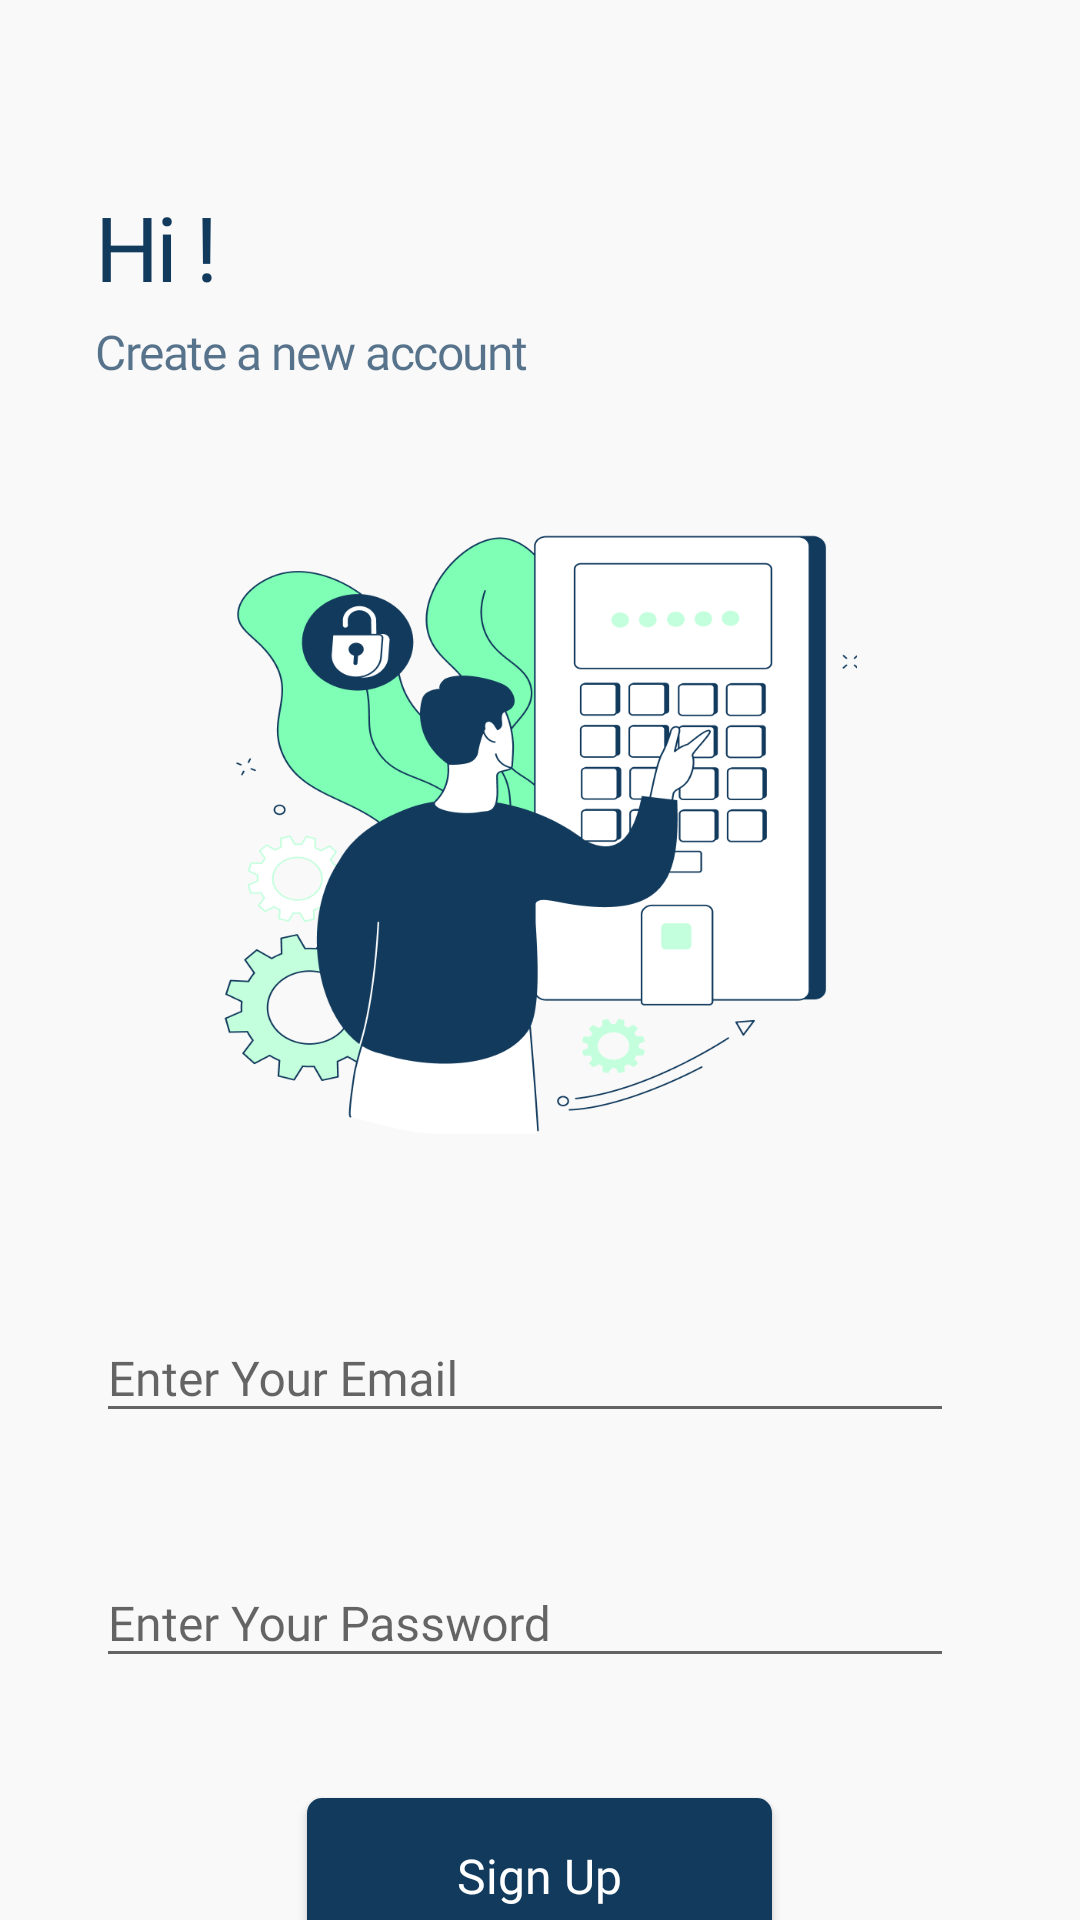

This screen was rendered from an Android layout file. Write that file and the resources it references.
<!-- AndroidManifest.xml: application theme Theme.ChatApplication -->
<!-- res/layout/activity_email_sign_up.xml -->
<?xml version="1.0" encoding="utf-8"?>
<RelativeLayout
    xmlns:android="http://schemas.android.com/apk/res/android"
    xmlns:app="http://schemas.android.com/apk/res-auto"
    xmlns:tools="http://schemas.android.com/tools"
    android:background="@color/colorPrimary"
    android:layout_width="match_parent"
    android:layout_height="match_parent"
    tools:context=".activities.EmailSignUpActivity">

    <LinearLayout
        android:orientation="vertical"
        android:background="@color/colorPrimary"
        android:layout_width="match_parent"
        android:layout_height="wrap_content">

        <androidx.appcompat.widget.AppCompatImageView
            android:id="@+id/ivBackFromVerify"
            android:layout_marginStart="@dimen/margin_medium_2"
            android:scaleType="centerCrop"
            app:srcCompat="@drawable/ic_baseline_arrow_back_24"
            android:layout_width="30dp"
            android:layout_height="30dp"/>
        <RelativeLayout
            android:layout_marginTop="@dimen/margin_xlarge"
            android:layout_marginLeft="@dimen/margin_xlarge"
            android:layout_marginRight="@dimen/margin_xlarge"
            android:layout_width="match_parent"
            android:layout_height="wrap_content">
            <androidx.appcompat.widget.AppCompatTextView
                android:id="@+id/tvHi"
                android:fontFamily="@font/yokiedemo_extrabold"
                android:text="@string/hi"
                android:letterSpacing="-0.03"
                android:textColor="@color/colorAccent"
                android:textSize="@dimen/text_30sp"
                android:layout_width="wrap_content"
                android:layout_height="wrap_content"/>

            <androidx.appcompat.widget.AppCompatTextView
                android:id="@+id/tvLoginToContinue"
                android:layout_below="@id/tvHi"
                android:layout_marginTop="@dimen/margin_small"
                android:fontFamily="@font/notosan_regular"
                android:text="@string/create_a_new_account"
                android:letterSpacing="-0.03"
                android:textColor="@color/colorLoginToContinue"
                android:textSize="@dimen/text_regular_2x"
                android:layout_width="wrap_content"
                android:layout_height="wrap_content"/>

            <androidx.appcompat.widget.AppCompatImageView
                android:id="@+id/ivVerifyLogo"
                android:layout_centerHorizontal="true"
                android:scaleType="fitCenter"
                android:layout_marginTop="@dimen/dimen_50dp"
                android:layout_below="@id/tvLoginToContinue"
                android:layout_marginBottom="@dimen/dimen_50dp"
                app:srcCompat="@drawable/verifty_logo"
                android:layout_width="270dp"
                android:layout_height="200dp"/>

            <com.google.android.material.textfield.TextInputLayout
                android:id="@+id/textInputLayoutEnterEmail"
                style="@style/Widget.Design.TextInputLayout"
                android:layout_below="@id/ivVerifyLogo"
                android:layout_marginEnd="10dp"
                app:hintTextAppearance="@style/HintTextAppearance"
                android:drawableTint="@color/colorSecondaryText"
                android:layout_width="match_parent"
                android:layout_height="wrap_content">

                <com.google.android.material.textfield.TextInputEditText
                    android:id="@+id/edtEmail"
                    android:drawableTint="@color/colorSecondaryText"
                    android:hint="Enter Your Email"
                    android:textColorHint="@color/colorPrimaryDark"
                    android:fontFamily="@font/yokie_demo_light"
                    android:textSize="@dimen/text_regular_2x"
                    android:textColor="@color/colorSecondaryText"
                    android:layout_width="match_parent"
                    android:layout_height="wrap_content"/>

            </com.google.android.material.textfield.TextInputLayout>


            <com.google.android.material.textfield.TextInputLayout
                android:id="@+id/textInputLayoutEnterEmailPassword"
                style="@style/Widget.Design.TextInputLayout"
                android:layout_below="@id/textInputLayoutEnterEmail"
                android:layout_marginEnd="10dp"
                android:layout_marginTop="@dimen/margin_xlarge"
                app:hintTextAppearance="@style/HintTextAppearance"
                android:drawableTint="@color/colorSecondaryText"
                android:layout_width="match_parent"
                android:layout_height="wrap_content">

                <com.google.android.material.textfield.TextInputEditText
                    android:id="@+id/edtEmailPassword"
                    android:inputType="number"
                    android:drawableTint="@color/colorSecondaryText"
                    android:hint="Enter Your Password"
                    android:textColorHint="@color/colorPrimaryDark"
                    android:fontFamily="@font/yokie_demo_light"
                    android:textSize="@dimen/text_regular_2x"
                    android:textColor="@color/colorSecondaryText"
                    android:layout_width="match_parent"
                    android:layout_height="wrap_content"/>

            </com.google.android.material.textfield.TextInputLayout>

            <androidx.appcompat.widget.AppCompatButton
                android:id="@+id/btnSignUpEmail"
                android:text="Sign Up"
                android:layout_below="@id/textInputLayoutEnterEmailPassword"
                android:textColor="@color/white"
                android:textAllCaps="false"
                android:elevation="@dimen/margin_xlarge"
                android:fontFamily="@font/yokiedemo_extrabold"
                android:layout_marginTop="@dimen/dimen_40dp"
                android:layout_marginEnd="@dimen/margin_small"
                android:layout_centerHorizontal="true"
                android:textSize="@dimen/text_regular_2x"
                android:paddingTop="@dimen/dimen_15dp"
                android:paddingBottom="@dimen/dimen_15dp"
                android:paddingStart="@dimen/dimen_50dp"
                android:layout_marginBottom="60dp"
                android:paddingEnd="@dimen/dimen_50dp"
                android:background="@drawable/bg_login"
                android:layout_width="wrap_content"
                android:layout_height="wrap_content"/>
        </RelativeLayout>

    </LinearLayout>

</RelativeLayout>
<!-- resources referenced by this layout -->
<resources>
  <color name="colorAccent">#113A5D</color>
  <color name="colorLoginToContinue">#b3113a5d</color>
  <color name="colorPrimary">#F9F9F9</color>
  <color name="colorPrimaryDark">#888888</color>
  <color name="colorSecondaryText">#062743</color>
  <color name="white">#FFFFFFFF</color>
  <dimen name="dimen_15dp">15dp</dimen>
  <dimen name="dimen_40dp">40dp</dimen>
  <dimen name="dimen_50dp">50dp</dimen>
  <dimen name="margin_medium_2">16dp</dimen>
  <dimen name="margin_small">4dp</dimen>
  <dimen name="margin_xlarge">32dp</dimen>
  <dimen name="text_30sp">30sp</dimen>
  <dimen name="text_regular_2x">16sp</dimen>
  <!-- drawable bg_login (drawable) -->
  <?xml version="1.0" encoding="utf-8"?>
  <shape xmlns:android="http://schemas.android.com/apk/res/android">
      <solid android:color="@color/colorAccent"/>
      <corners android:radius="@dimen/dimen_5dp"/>
  
  </shape>
  <!-- drawable verifty_logo: png bitmap (drawable, 63380 bytes) -->
  <string name="create_a_new_account">Create a new account</string>
  <string name="hi">Hi !</string>
  <style name="HintTextAppearance" parent="TextAppearance.AppCompat">
          <item name="android:textColor">@color/colorPrimaryDark</item>
          <item name="fontFamily">@font/notosan_regular</item>
          <item name="android:textSize">@dimen/text_small</item>
      </style>
  <style name="Theme.ChatApplication" parent="Theme.MaterialComponents.Light.NoActionBar">
          
          <item name="colorPrimary">@color/colorPrimary</item>
          <item name="colorPrimaryDark">@color/colorPrimaryDark</item>
  
          
          <item name="colorSecondary">@color/colorSecondaryText</item>
  
  
          <item name="colorAccent">@color/colorAccent</item>
          
          <item name="android:statusBarColor">@color/colorPrimary</item>
          <item name="android:windowLightStatusBar">true</item>
  
  
          
      </style>
  <dimen name="dimen_5dp">5dp</dimen>
  <dimen name="text_small">12sp</dimen>
</resources>
